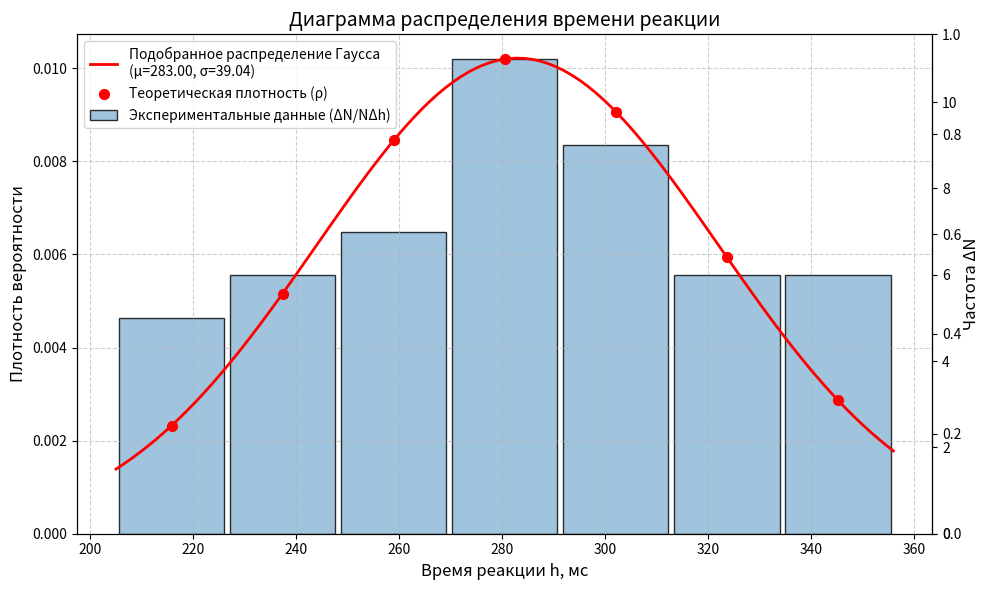

Source code (Python): (Note: this script raises an exception after producing the figure.)
import numpy as np
import matplotlib.pyplot as plt

data = np.array([312, 245, 288, 356, 210, 275, 298, 330, 262, 241, 305, 284, 350, 220, 267, 295, 315, 255, 290, 335, 230, 272, 301, 260, 325, 248, 285, 340, 215, 278, 308, 252, 320, 265, 292, 345, 225, 282, 310, 258, 328, 238, 288, 302, 270, 338, 205, 275, 318, 244])

N = len(data)
mean = np.mean(data)
std = np.std(data, ddof=1)

bin_count = int(np.sqrt(N))
counts, bin_edges = np.histogram(data, bins=bin_count)
bin_centers = (bin_edges[:-1] + bin_edges[1:]) / 2
bin_width = bin_edges[1] - bin_edges[0]

exp_density = counts / (N * bin_width)
theo_density = (1 / (std * np.sqrt(2 * np.pi))) * np.exp(-0.5 * ((bin_centers - mean) / std)**2)

x_vals = np.linspace(bin_edges[0], bin_edges[-1], 100)
gauss_curve = (1 / (std * np.sqrt(2 * np.pi))) * np.exp(-0.5 * ((x_vals - mean) / std)**2)

fig, ax1 = plt.subplots(figsize=(10, 6))
ax2 = ax1.twinx()

bar_width = bin_width * 0.95
ax1.bar(bin_centers, exp_density, width=bar_width, color='#8ab6d6', edgecolor='black', alpha=0.8, label='Экспериментальные данные (ΔN/NΔh)')
ax1.plot(x_vals, gauss_curve, color='red', linewidth=2, label=f'Подобранное распределение Гаусса\n(μ={mean:.2f}, σ={std:.2f})')
ax1.scatter(bin_centers, theo_density, color='red', s=50, zorder=5, label='Теоретическая плотность (ρ)')

ax1.set_xlabel('Время реакции h, мс', fontsize=12)
ax1.set_ylabel('Плотность вероятности', fontsize=12)
ax1.set_title('Диаграмма распределения времени реакции', fontsize=14)

def density_to_freq(density):
    return density * N * bin_width

def freq_to_density(freq):
    return freq / (N * bin_width)

ax2 = ax1.secondary_yaxis('right', functions=(density_to_freq, freq_to_density))
ax2.set_ylabel('Частота ΔN', fontsize=12)

ax1.grid(True, linestyle='--', alpha=0.6)
ax1.legend(loc='upper left', fontsize=10)

plt.tight_layout()
plt.savefig('docs/assets/histogram.png', dpi=300)
plt.show()
